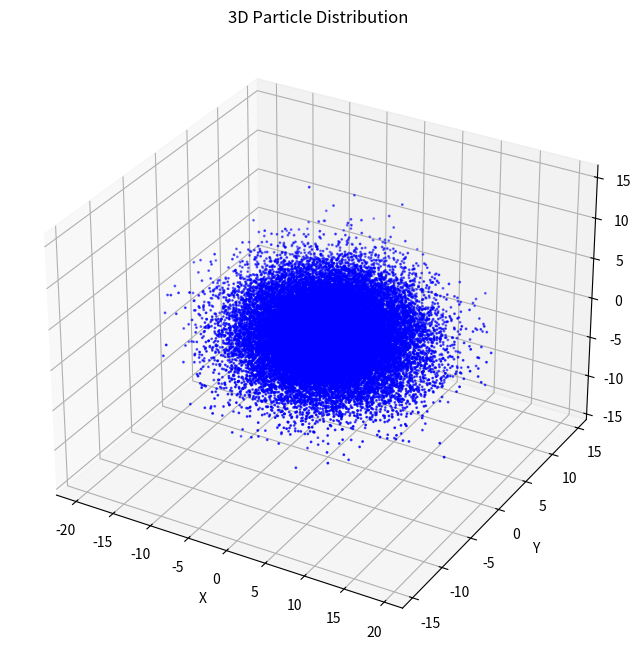
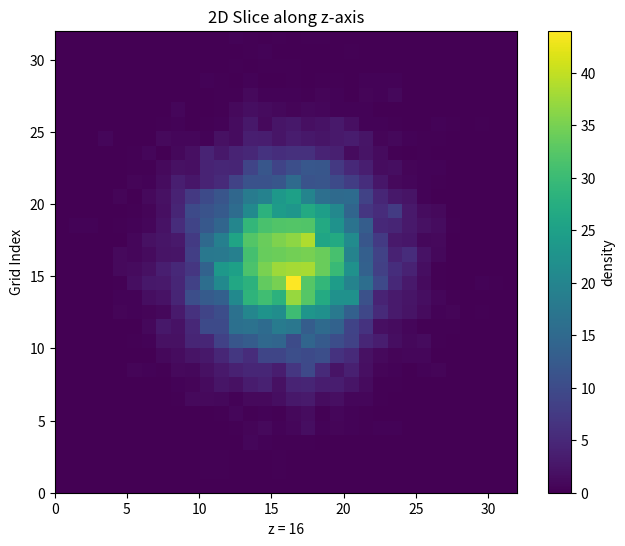
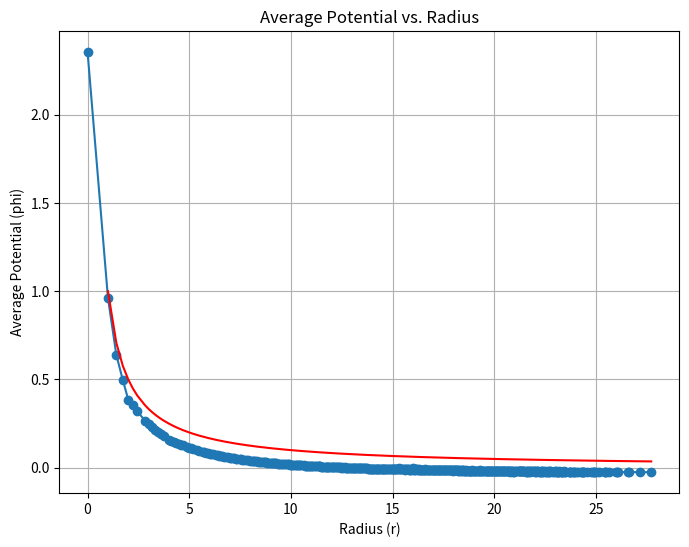
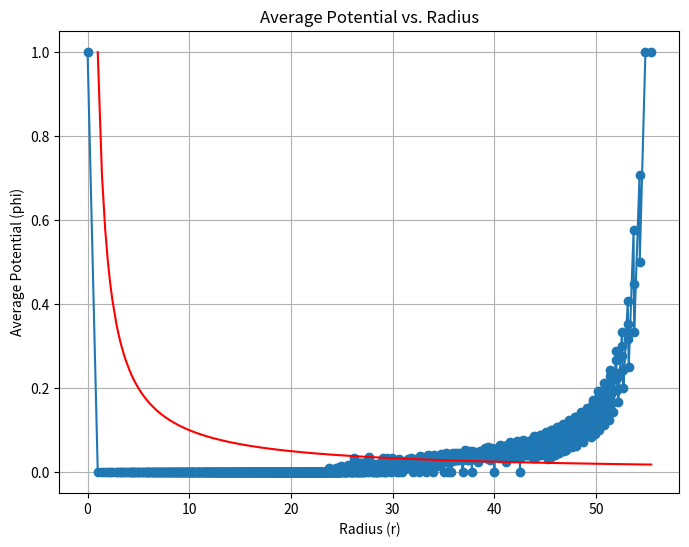

Source code (Python) for these figures, in order:
import numpy as np
import matplotlib.pyplot as plt
from matplotlib import colors
from scipy.fft import fftn, ifftn
from mpl_toolkits.mplot3d import Axes3D

# PARTICLE DISTRIBUTION
def distribute_particles(center, a, ba, ca, num_particles=32**3):
    '''
        The function returns a 3D multivariate Gaussian distribution of particles of a given number. 

        Parameters:
        center: center of the distribution
        a: semi-major axis
        ba: axis ratio b/a
        ca: axis ratio c/a
        num_particles: number of particles in the distribution 

        Returns:
        A 3D multivariate Gaussian distribution of particles of a given number
    '''
    sigma = np.diag([a**2, (ba * a)**2, (ca * a)**2])
    coords = np.random.multivariate_normal(center, sigma, num_particles)
    
    return coords[:,0], coords[:,1], coords[:,2]

center = (0, 0, 0)  
a = 5
ba = 0.7
ca = 0.6
x, y, z = distribute_particles(center, a, ba, ca)

fig = plt.figure(figsize=(10, 8))
ax = fig.add_subplot(111, projection='3d')
ax.scatter(x, y, z, s=1, c='b', marker='o')

ax.set_xlabel('X')
ax.set_ylabel('Y')
ax.set_zlabel('Z')
ax.set_title('3D Particle Distribution')

plt.show()

# COMPUTING DENSITY FIELD
particles = np.column_stack([x,y,z])

def compute_density_field(particles, grid_res=32):
    '''
        The function returns the density field of the particles.

        Parameters:
        particles: the particles
        grid_res: the resolution of the grid

        Returns:
        The density field of the particles.
    '''

    min_coords = particles.min(axis=0) - 0.5  
    max_coords = particles.max(axis=0) + 0.5
    cell_size = (max_coords - min_coords) / grid_res
    
    density = np.zeros((grid_res, grid_res, grid_res))
    
    cell_particle_map = {}
    
    # Created map to compute computations, created a map of "relevant particles" so the distance is not computed for particles far off
    for p in particles:
        particle_min = p - 0.5
        particle_max = p + 0.5

        cell_min_idx = np.floor((particle_min - min_coords) / cell_size).astype(int)
        cell_max_idx = np.ceil((particle_max - min_coords) / cell_size).astype(int)

        for i in range(cell_min_idx[0], cell_max_idx[0]):
            for j in range(cell_min_idx[1], cell_max_idx[1]):
                for k in range(cell_min_idx[2], cell_max_idx[2]):
                    if (i, j, k) not in cell_particle_map:
                        cell_particle_map[(i, j, k)] = []
                    cell_particle_map[(i, j, k)].append(p)
                    
    for i in range(grid_res):
        for j in range(grid_res):
            for k in range(grid_res):
                cell_min = min_coords + cell_size * np.array([i, j, k])
                cell_max = cell_min + cell_size
                
                relevant_particles = cell_particle_map.get((i, j, k), [])
                for p in relevant_particles:
                    particle_min = p - 0.5
                    particle_max = p + 0.5
                    
                    overlap_min = np.maximum(cell_min, particle_min)
                    overlap_max = np.minimum(cell_max, particle_max)
                    overlap_size = np.maximum(0, overlap_max - overlap_min)
                    overlap_volume = overlap_size[0] * overlap_size[1] * overlap_size[2]
                    
                    density[i, j, k] += overlap_volume
                    
    return density

density_field = compute_density_field(particles)

def plot_2d_slice(phi, name, axis='z', slice_index=None):
    """
    Plot a 2D slice of the 3D quantity.
    
    Parameters:
    - phi: 3D numpy array of quantity values.
    - axis: The axis to take the slice along ('x', 'y', or 'z').
    - slice_index: The index of the slice along the chosen axis. If None, it defaults to the middle of the grid.
    """
    N = phi.shape[0]
    
    if slice_index is None:
        slice_index = N // 2
    
    if axis == 'x':
        slice_2d = phi[slice_index, :, :]
    elif axis == 'y':
        slice_2d = phi[:, slice_index, :]
    elif axis == 'z':
        slice_2d = phi[:, :, slice_index]
    else:
        raise ValueError("Invalid axis. Choose 'x', 'y', or 'z'.")
    
    plt.figure(figsize=(8, 6))
    plt.imshow(slice_2d, extent=[0, N, 0, N], origin='lower', cmap='viridis')
    plt.colorbar(label=name)
    plt.xlabel(f'{axis} = {slice_index}')
    plt.ylabel('Grid Index')
    plt.title(f'2D Slice along {axis}-axis')
    plt.show()

    return 

plot_2d_slice(density_field, 'density', 'z')

# SOLVING THE POISSON EQUATION
def solve_poisson_fft(density_field):
    '''
        The function returns the potential of the density field by solving the Poisson equation using the FFT.

        Parameters:
        density_field: the density field

        Returns:
        The potential of the density field. 
    '''
    N = density_field.shape[0]
    k = np.fft.fftfreq(N) * 2 * np.pi
    kx, ky, kz = np.meshgrid(k, k, k, indexing='ij')
    
    rho_hat = np.fft.fftn(density_field)

    denominator = np.where(kx**2 + ky**2 + kz**2 == 0, 1, kx**2 + ky**2 + kz**2)
    phi_hat = (4 * np.pi * rho_hat) / denominator

    # Inverse Fourier transform to get the potential
    phi = np.fft.ifftn(phi_hat).real

    return phi

def delta_source(N): 
    '''
        The function returns a delta source at the center of the grid.

        Parameters:
        N: the number of grid points

        Returns:
        A delta source at the center of the grid.
    '''
    delta_source = np.zeros((N, N, N))
    delta_source[N//2, N//2, N//2] = 1
    return delta_source 

def plot_potential(phi, title):
    '''
        The function plots the potential for a given potential.

        Parameters:
        phi: the potential
        title: the title of the plot

        Returns:
        A plot of the potential in the form of a 3D scatter plot.
    '''
def plot_potential_vs_radius(phi):
    N = phi.shape[0]
    center = N // 2

    x, y, z = np.indices((N, N, N)) - center
    r = np.sqrt(x**2 + y**2 + z**2)

    r_flat = r.flatten()
    phi_flat = phi.flatten()

    unique_r = np.unique(r_flat)
    average_phi = np.array([phi_flat[r_flat == radius].mean() for radius in unique_r])

    # Plotting
    plt.figure(figsize=(8, 6))
    plt.plot(unique_r, average_phi, marker='o')
    plt.plot(unique_r, 1 / unique_r, label='1/r', color='red')
    plt.xlabel('Radius (r)')
    plt.ylabel('Average Potential (phi)')
    plt.title('Average Potential vs. Radius')
    plt.grid(True)
    plt.show()

#solving the Poisson equation for a delta source
point_source = delta_source(32)
phi_point_source = solve_poisson_fft(point_source)
plot_potential_vs_radius(phi_point_source)

def green_function(N):
    '''
        The function returns the Green's function.

        Parameters:
        N: the number of grid points

        Returns:
        The Green's function.
    '''
    x = np.linspace(-N/2, N/2, N, endpoint=False)
    y = np.linspace(-N/2, N/2, N, endpoint=False)
    z = np.linspace(-N/2, N/2, N, endpoint=False)
    X, Y, Z = np.meshgrid(x, y, z, indexing='ij')

    r = np.sqrt(X**2 + Y**2 + Z**2)
    r[N//2, N//2, N//2] = 1
    g = np.where(r <= N//2, 1/r, 0) 
    g[0,0,0] = 1 
    return g

def solve_poisson_green(density, g):
    '''
        The function returns the potential of the density field by solving the Poisson equation using the Green's function.

        Parameters:
        density: the density field
        g: the Green's function

        Returns:
        The potential of the density field. 
    '''
    density_hat = fftn(density)
    g_hat = fftn(g)

    phi_hat = density_hat * g_hat

    phi = ifftn(phi_hat).real
    return phi

N = 64
point_source = delta_source(N)
g = green_function(N)
phi = solve_poisson_green(point_source, g)
plot_potential_vs_radius(phi)
